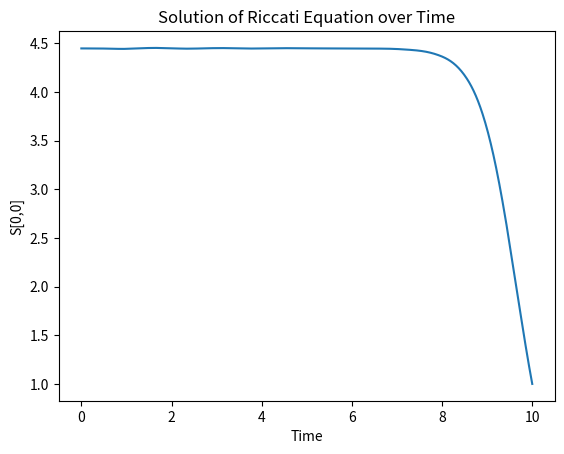

Reproduce this figure in Python.
import numpy as np
from numpy.linalg import inv
from scipy.integrate import odeint, solve_ivp
import matplotlib.pyplot as plt


class LQR:
    def __init__(self, H, M, sigma, alpha, alpha_s, C, D, R, T) -> None:
        self.H = H 
        self.M = M
        self.sigma = sigma
        self.alpha = alpha 
        self.alpha_s = alpha_s
        self.C = C 
        self.D = D 
        self.R = R
        self.T = T

    
    def ricatti_ode(self, t, S):
        return (-2 * (np.transpose(self.H))@S.reshape(2,2) 
                + S.reshape(2,2)@(self.M)@(inv(self.D))@(self.M)@S.reshape(2,2) 
                - self.C).flatten()
    
 
    def solve_lqr(self):
        """
        Solves the LQR problem by integrating the 
        Riccati equation backwards in time.
        """
        # Time points (reversed for backward integration)
        t_points = np.linspace(0, self.T, 1000)[::-1]  

        sol = solve_ivp(
            self.ricatti_ode, [t_points[0], t_points[-1]], 
            self.R.flatten(), t_eval=t_points, vectorized=False
            )

        # Access the solution via .y and potentially reshape if necessary
        S = sol.y
    
        return S, t_points


    # do we need to visualise?
    def visualize_results(self, S, t_points):
        """
        Visualizes the solution of the Riccati equation 
        or the state/control trajectories.
        """
        plt.plot(t_points, S[0, :])
        plt.xlabel('Time')
        plt.ylabel('S[0,0]')
        plt.title('Solution of Riccati Equation over Time')
        plt.show()



# Example usage
H = np.array([[1, 0], [0, 1]])
M = np.array([[1, 0], [0, 1]])
sigma = np.array([[0, 0], [0, 0]])
alpha = np.array([[0, 0], [0, 0]])
alpha_s = np.array([[0, 0], [0, 0]])
C = np.array([[1, 0], [0, 1]])
D = np.array([[2, 0], [0, 2]])
R = np.array([[1, 0], [0, 1]])
T = 10

lqr_system = LQR(H, M, sigma, alpha, alpha_s, C, D, R, T)
S_solution, t_points = lqr_system.solve_lqr()
lqr_system.visualize_results(S_solution, t_points)

